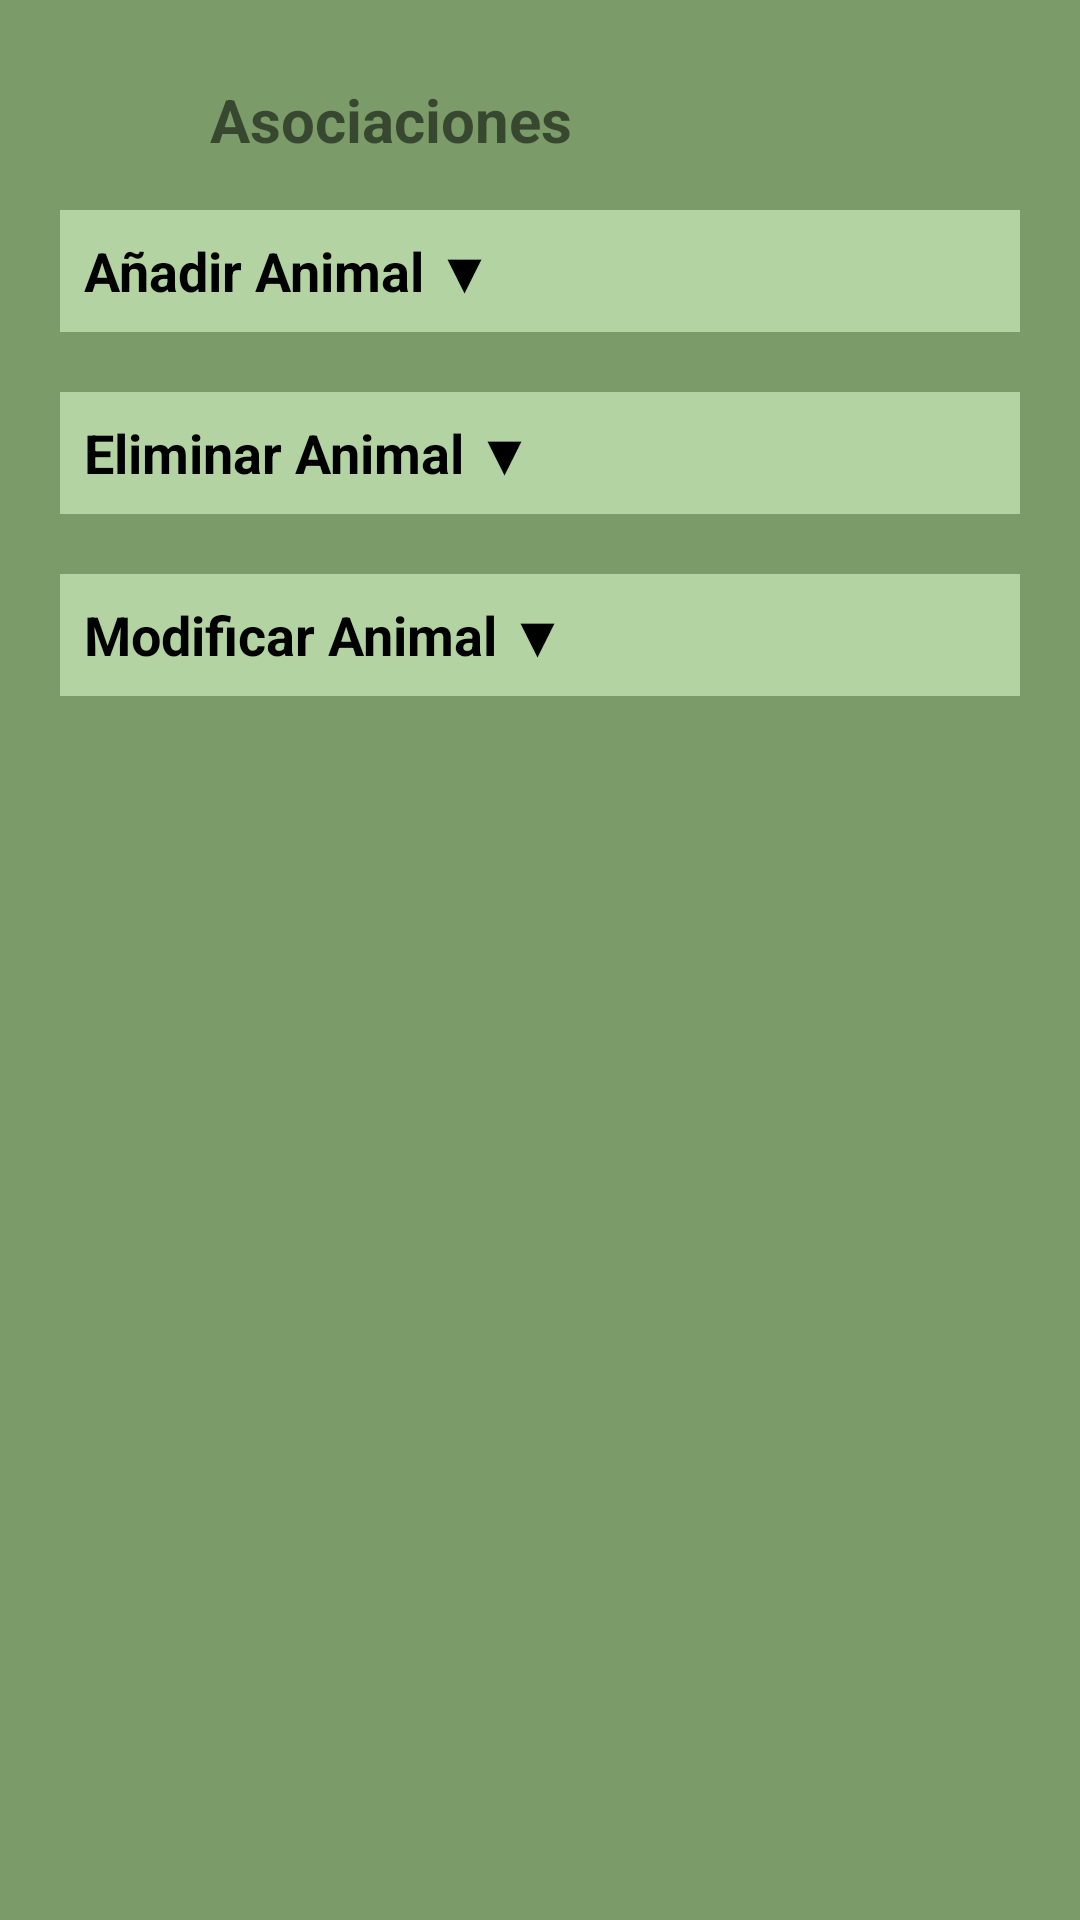

Here is an Android app screen rendered from its layout file. Give the layout XML and the strings, colors and styles it references.
<!-- AndroidManifest.xml: application theme Theme.Rescatame -->
<!-- res/layout/asociacioninformacion_layout.xml -->
<?xml version="1.0" encoding="utf-8"?>
<ScrollView xmlns:android="http://schemas.android.com/apk/res/android"
    android:id="@+id/main"
    android:layout_width="match_parent"
    android:layout_height="match_parent"
    android:background="#7B9B68">

    <LinearLayout
        android:layout_width="match_parent"
        android:layout_height="wrap_content"
        android:orientation="vertical"
        android:padding="20dp">

        
        <LinearLayout
            android:layout_width="match_parent"
            android:layout_height="wrap_content"
            android:orientation="horizontal"
            android:gravity="center_vertical"
            android:paddingBottom="10dp">

            <ImageView
                android:id="@+id/backButton"
                android:layout_width="40dp"
                android:layout_height="40dp"
                android:src="@drawable/volver"
                android:contentDescription="Volver"
                android:layout_marginEnd="10dp" />

            <TextView
                android:layout_width="wrap_content"
                android:layout_height="wrap_content"
                android:text="Asociaciones"
                android:textSize="20sp"
                android:textStyle="bold" />
        </LinearLayout>

        
        <TextView
            android:id="@+id/tvToggleAgregar"
            android:layout_width="match_parent"
            android:layout_height="wrap_content"
            android:text="Añadir Animal ▼"
            android:textSize="18sp"
            android:textStyle="bold"
            android:padding="8dp"
            android:background="#B3D4A2"
            android:textColor="#000000" />

        <LinearLayout
            android:id="@+id/layoutAgregarAnimal"
            android:layout_width="match_parent"
            android:layout_height="wrap_content"
            android:orientation="vertical"
            android:visibility="gone"
            android:paddingTop="10dp">

            

            
            <LinearLayout android:layout_width="match_parent" android:layout_height="wrap_content" android:orientation="horizontal" android:paddingTop="10dp">
                <TextView android:layout_width="120dp" android:layout_height="wrap_content" android:text="Nombre:" />
                <EditText android:id="@+id/etNombreAnimal" android:layout_width="0dp" android:layout_height="40dp" android:layout_weight="1" android:background="@drawable/crud_radius" />
            </LinearLayout>

            
            <LinearLayout android:layout_width="match_parent" android:layout_height="wrap_content" android:orientation="horizontal" android:paddingTop="10dp">
                <TextView android:layout_width="120dp" android:layout_height="wrap_content" android:text="Edad:" />
                <EditText android:id="@+id/etEdad" android:layout_width="0dp" android:layout_height="40dp" android:layout_weight="1" android:inputType="number" android:background="@drawable/crud_radius" />
            </LinearLayout>

            
            <LinearLayout android:layout_width="match_parent" android:layout_height="wrap_content" android:orientation="horizontal" android:paddingTop="10dp">
                <TextView android:layout_width="120dp" android:layout_height="wrap_content" android:text="Tamaño:" />
                <EditText android:id="@+id/etTamano" android:layout_width="0dp" android:layout_height="40dp" android:layout_weight="1" android:background="@drawable/crud_radius" />
            </LinearLayout>

            
            <LinearLayout android:layout_width="match_parent" android:layout_height="wrap_content" android:orientation="horizontal" android:paddingTop="10dp">
                <TextView android:layout_width="120dp" android:layout_height="wrap_content" android:text="Raza:" />
                <EditText android:id="@+id/etRaza" android:layout_width="0dp" android:layout_height="40dp" android:layout_weight="1" android:background="@drawable/crud_radius" />
            </LinearLayout>

            
            <LinearLayout android:layout_width="match_parent" android:layout_height="wrap_content" android:orientation="horizontal" android:paddingTop="10dp">
                <TextView android:layout_width="120dp" android:layout_height="wrap_content" android:text="Sexo:" />
                <EditText android:id="@+id/etSexo" android:layout_width="0dp" android:layout_height="40dp" android:layout_weight="1" android:background="@drawable/crud_radius" />
            </LinearLayout>

            
            <LinearLayout android:layout_width="match_parent" android:layout_height="wrap_content" android:orientation="horizontal" android:paddingTop="10dp">
                <TextView android:layout_width="120dp" android:layout_height="wrap_content" android:text="Tipo:" />
                <EditText android:id="@+id/etTipo" android:layout_width="0dp" android:layout_height="40dp" android:layout_weight="1" android:background="@drawable/crud_radius" />
            </LinearLayout>

            
            <LinearLayout android:layout_width="match_parent" android:layout_height="wrap_content" android:orientation="horizontal" android:paddingTop="10dp">
                <TextView android:layout_width="120dp" android:layout_height="wrap_content" android:text="Descripción:" />
                <EditText android:id="@+id/etDescripcion" android:layout_width="0dp" android:layout_height="40dp" android:layout_weight="1" android:background="@drawable/crud_radius" android:inputType="textMultiLine" />
            </LinearLayout>

            
            <LinearLayout android:layout_width="match_parent" android:layout_height="wrap_content" android:orientation="horizontal" android:paddingTop="10dp">
                <TextView android:layout_width="120dp" android:layout_height="wrap_content" android:text="Salud:" />
                <EditText android:id="@+id/etSalud" android:layout_width="0dp" android:layout_height="40dp" android:layout_weight="1" android:background="@drawable/crud_radius" android:inputType="textMultiLine" />
            </LinearLayout>

            
            <LinearLayout android:layout_width="match_parent" android:layout_height="wrap_content" android:orientation="horizontal" android:paddingTop="10dp">
                <TextView android:layout_width="120dp" android:layout_height="wrap_content" android:text="Historia:" />
                <EditText android:id="@+id/etHistoria" android:layout_width="0dp" android:layout_height="40dp" android:layout_weight="1" android:background="@drawable/crud_radius" android:inputType="textMultiLine" />
            </LinearLayout>

            
            <LinearLayout android:layout_width="match_parent" android:layout_height="wrap_content" android:orientation="horizontal" android:paddingTop="10dp">
                <TextView android:layout_width="120dp" android:layout_height="wrap_content" android:text="URL Imagen:" />
                <EditText android:id="@+id/etUrlImagen" android:layout_width="0dp" android:layout_height="40dp" android:layout_weight="1" android:background="@drawable/crud_radius" android:inputType="textUri" />
            </LinearLayout>

            
            <Button
                android:id="@+id/btnAgregar"
                android:layout_width="wrap_content"
                android:layout_height="wrap_content"
                android:text="Agregar"
                android:layout_gravity="center_horizontal"
                android:layout_marginTop="16dp"
                android:backgroundTint="@color/botonAdmin" />
        </LinearLayout>

        
        <TextView
            android:id="@+id/tvToggleEliminar"
            android:layout_width="match_parent"
            android:layout_height="wrap_content"
            android:text="Eliminar Animal ▼"
            android:textSize="18sp"
            android:textStyle="bold"
            android:padding="8dp"
            android:background="#B3D4A2"
            android:textColor="#000000"
            android:layout_marginTop="20dp" />

        <LinearLayout
            android:id="@+id/layoutEliminarAnimal"
            android:layout_width="match_parent"
            android:layout_height="wrap_content"
            android:orientation="vertical"
            android:visibility="gone"
            android:paddingTop="10dp">

            <LinearLayout android:layout_width="match_parent" android:layout_height="wrap_content" android:orientation="horizontal" android:paddingTop="10dp">
                <TextView android:layout_width="120dp" android:layout_height="wrap_content" android:text="Nombre:" />
                <EditText android:id="@+id/etEliminarNombre" android:layout_width="0dp" android:layout_height="40dp" android:layout_weight="1" android:background="@drawable/crud_radius" />
            </LinearLayout>

            <Button
                android:id="@+id/btnEliminar"
                android:layout_width="wrap_content"
                android:layout_height="wrap_content"
                android:text="Eliminar"
                android:layout_gravity="center_horizontal"
                android:layout_marginTop="16dp"
                android:backgroundTint="@color/botonAdmin" />
        </LinearLayout>

        
        <TextView
            android:id="@+id/tvToggleModificar"
            android:layout_width="match_parent"
            android:layout_height="wrap_content"
            android:text="Modificar Animal ▼"
            android:textSize="18sp"
            android:textStyle="bold"
            android:padding="8dp"
            android:background="#B3D4A2"
            android:textColor="#000000"
            android:layout_marginTop="20dp" />

        <LinearLayout
            android:id="@+id/layoutModificarAnimal"
            android:layout_width="match_parent"
            android:layout_height="wrap_content"
            android:orientation="vertical"
            android:visibility="gone"
            android:paddingTop="10dp">

            <Button
                android:id="@+id/btnModificar"
                android:layout_width="match_parent"
                android:layout_height="wrap_content"
                android:text="Modificar Animal"
                android:layout_marginTop="10dp"
                android:backgroundTint="@color/botonAdmin" />
        </LinearLayout>

    </LinearLayout>
</ScrollView>
<!-- resources referenced by this layout -->
<resources>
  <color name="botonAdmin">#79af74</color>
  <style name="Theme.Rescatame" parent="Theme.AppCompat.Light.NoActionBar">
          <item name="colorPrimary">@color/purple_500</item>
          <item name="colorPrimaryDark">@color/purple_700</item>
          <item name="colorAccent">@color/teal_200</item>
      </style>
  <color name="purple_500">#FF6200EE</color>
  <color name="purple_700">#FF3700B3</color>
  <color name="teal_200">#FF03DAC5</color>
</resources>
